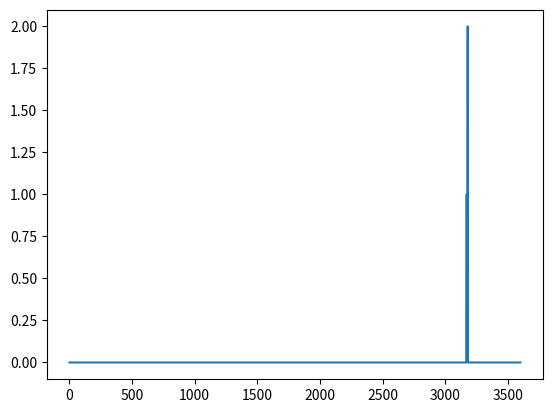

Generate this figure with matplotlib:
import numpy as np
import matplotlib.pyplot as plt
from numpy.random import rand
from time import sleep


L  = 30
class mRNA:
    def __init__(self, lattice = np.zeros(L), ribs = 0):
        self.lattice = lattice
        self.ribs = ribs

    # one time step of the ribosomes
    def rib_step(self, proteins_produced, ind, alpha, beta, dt, lattice, Nr):
        proteins_produced[ind] = proteins_produced[ind - 1]
        rib_index = np.where(lattice>0)[0]
        # print(rib_index)
        np.random.shuffle(rib_index)
        for i in rib_index:
            if i != L-1:
                if ((rand() < dt * q) and valid_move(lattice,i)):
                    lattice[i+1] += 1
                    lattice[i] -= 1
        if ((lattice[0]==0) and (rand() < dt * alpha * Nr)):
            lattice[0] += 1
            Nr -=1
        if ((lattice[L-1]>0) and (rand() < dt * beta)):
            lattice[L-1] -= 1
            proteins_produced[ind] += 1
            Nr +=1
        if (rand() < dt * kd * proteins_produced[ind]):
            proteins_produced[ind] -= 1



        # print(lattice)
        # sleep(.2)

        return proteins_produced, lattice, Nr





class LM:
    def __init__(self, mRNA = mRNA(), matr = []):
        self.mRNA = mRNA
        self.matr = matr

    def create_mRNA(self):
        self.matr.append(mRNA(np.zeros(L)))

    def remove_mRNA(self, index):
        ribs = self.matr[index].ribs
        del(self.matr[index])
        return ribs
# class mRNA:
    # def __init__(self, lattice = np.zeros(L), ribs = 0):
        # self.lattice = lattice
        # self.ribs = ribs

    # # one time step of the ribosomes
    # def rib_step(self, proteins_produced, ind, alpha, beta, dt, lattice, Nr):
        # proteins_produced[ind] = proteins_produced[ind - 1]
        # rib_index = np.where(lattice>0)[0]
        # # print(rib_index)
        # np.random.shuffle(rib_index)
        # for i in rib_index:
            # if i != L-1:
                # if ((rand() < dt * q) and valid_move(lattice,i)):
                    # lattice[i+1] += 1
                    # lattice[i] -= 1
        # if ((lattice[0]==0) and (rand() < dt * alpha * Nr)):
            # lattice[0] += 1
            # Nr -=1
        # if ((lattice[L-1]>0) and (rand() < dt * beta)):
            # lattice[L-1] -= 1
            # proteins_produced[ind] += 1
            # Nr +=1
        # if (rand() < dt * kd * proteins_produced[ind]):
            # proteins_produced[ind] -= 1

        # return proteins_produced, lattice, Nr





# class LM:
    # def __init__(self, mRNA, matr):
        # self.mRNA = mRNA
        # self.mrna_matrix = matr

    # def create_mRNA():
        # np.append(lm, mRNA)

    # def remove_mRNa(index):
        # np.delete(mRNA)
        # return ribs


# lat1 =  mRNA(np.zeros(3))
# lm1 = LM(lat1)


# print(lat1.lattice)
# print(lm1.mRNA.lattice)


alpha = .9
beta = 2
q = .3



Nr = 14
tmax = 3600 
dt = 1/2

kp = 1/60
kd = 1/1800
Np0 = 0
kd_rib = 1/1800
kd_mrna = 1/300
kp_mrna = 1/600
# lattice  = np.zeros(L)

meanlength = int(tmax/2)
mean = np.empty(10)
tarr = np.linspace(0, tmax-1, int((tmax-1)/dt))
# print(tarr)


# def move_rib(lattice, i):
    # lattice[i] -=1
    # lattice[i+1] +=1
    # return lattice

def valid_move(lattice, i):
    return (lattice[i+1] == 0) and (lattice[i] > 0)
# rib_index = np.where(lattice>0)[0]
# print(rib_index)
# proteins_produced = 0


# def create_mRNA():
    # lat = 

ind = 0
proteins_produced = np.zeros(len(tarr))
# lat = mRNA(np.zeros(L))
lm = LM()
# print(lat.lattice)
# print(proteins_produced, ind, alpha, beta, dt, lat.lattice, Nr)
for t in range(len(tarr)):
    # make new mrna
    if (kp_mrna * dt > rand())  :
        # print("NEW RNA")
        lm.create_mRNA()
        # print(f"nr of RNAs : {len(lm.matr)}")
    # Do a time step with ribosomes for each mRNA
    for index, mrna in enumerate(lm.matr):
        proteins_produced, mrna.lattice, Nr = mrna.rib_step(proteins_produced, ind, alpha, beta, dt, mrna.lattice, Nr)
        # remove mrna
        if (kd_mrna * dt > rand()):
            # print("REMOVING RNA")
            # print(f"RNAs before remove : {len(lm.matr)}")
            Nr += lm.remove_mRNA(index)
            # print(f"RNAs after remove : {len(lm.matr)}")

    # if proteins_produced[ind] ==0:
        # try:
            # print(lm.matr[0].lattice)
            # sleep(.5)
        # except KeyboardInterrupt: 
            # pass
        # else: pass


    # print(f"{lattice}\n")
    # print(proteins_produced[ind])
    ind +=1
    # sleep(.1)
print(proteins_produced)

plt.plot(tarr, proteins_produced)
plt.show()
